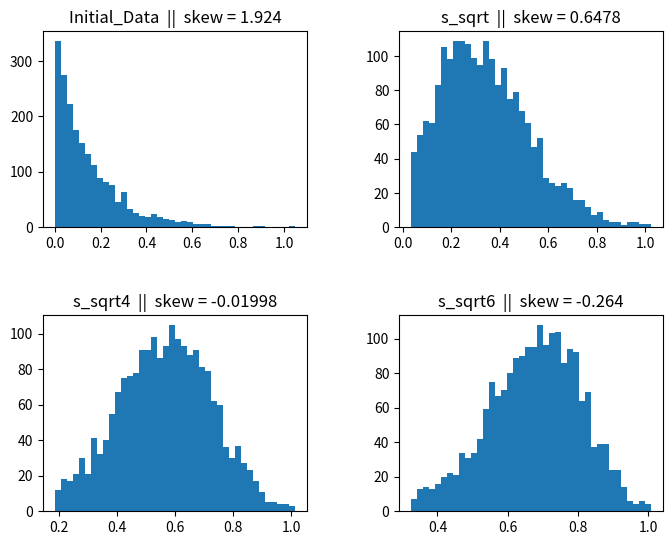
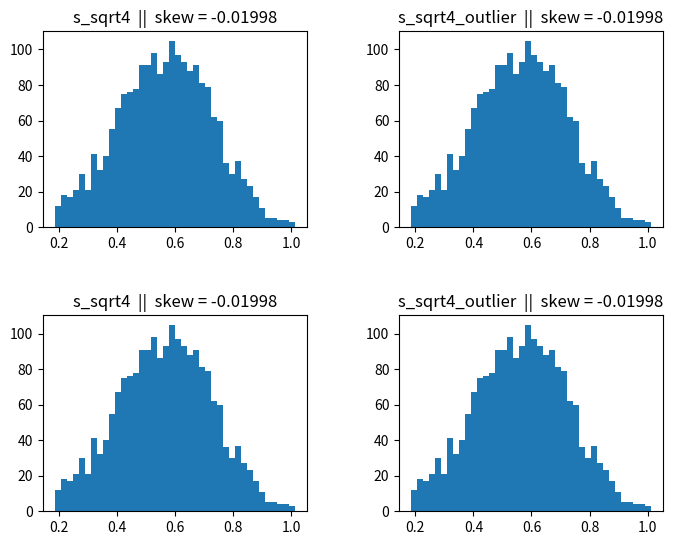

The script that saved these images, in order:
import numpy as np
import matplotlib.pyplot as plt
from scipy import stats
import pandas as pd

def PLOT_hist(Data1, Data2, Data3, Data4, sub_figure_title, sub_figure_skewness):
    ############ 绘图 ############
    left  = 0.125  # the left side of the subplots of the figure
    right = 0.9    # the right side of the subplots of the figure
    bottom = 0.1   # the bottom of the subplots of the figure
    top = 0.9      # the top of the subplots of the figure
    wspace = 0.35   # the amount of width reserved for blank space between subplots,
                # expressed as a fraction of the average axis width
    hspace = 0.45   # the amount of height reserved for white space between subplots,
                # expressed as a fraction of the average axis height

    # 仅原始数据
    fig = plt.figure(figsize=(8,6))
    plt.subplots_adjust(left, bottom, right, top, wspace, hspace)

    f1 = fig.add_subplot(221)
    f1.hist(Data1, 40)
    f1.set_title(sub_figure_title[0] + '  ||  skew = {:.4}'.format(sub_figure_skewness[0]))  

    f2 = fig.add_subplot(222)
    f2.hist(Data2, 40)
    f2.set_title(sub_figure_title[1] + '  ||  skew = {:.4}'.format(sub_figure_skewness[1]))  

    f3 = fig.add_subplot(223)
    f3.hist(Data3, 40)
    f3.set_title(sub_figure_title[2] + '  ||  skew = {:.4}'.format(sub_figure_skewness[2]))  

    f4 = fig.add_subplot(224)
    f4.hist(Data4, 40)
    f4.set_title(sub_figure_title[3] + '  ||  skew = {:.4}'.format(sub_figure_skewness[3]))  
 
    plt.show()


def outlier_elimination(data):
    df = pd.Series(data)
    mean = df.mean()
    std = df.std()
    temp_index = []
    for key, value in df.items():
        tmp = np.abs(value - mean) > 3*std
        if tmp:
            temp_index.append(key)
    df.drop(temp_index, inplace=True)
    return df.to_numpy()

shape, scale = 1., 3.
Initial_Data = np.random.gamma(shape, scale, 2000) / 20 + 0.001    # 生成2000个随机数，并进行区间缩放微调。

Initial_Data_sqrt = np.sqrt(Initial_Data)
Initial_Data_sqrt4 = np.power(Initial_Data, 1/4)
Initial_Data_sqrt5 = np.power(Initial_Data, 1/5)
Initial_Data_sqrt6 = np.power(Initial_Data, 1/6)

temp_title = ['Initial_Data', 's_sqrt', 's_sqrt4', 's_sqrt6']
temp_skewness = [stats.skew(Initial_Data), stats.skew(Initial_Data_sqrt), stats.skew(Initial_Data_sqrt4), stats.skew(Initial_Data_sqrt6)]
PLOT_hist(Initial_Data, Initial_Data_sqrt, Initial_Data_sqrt4, Initial_Data_sqrt6, temp_title, temp_skewness)

temp_data = [Initial_Data, Initial_Data_sqrt, Initial_Data_sqrt4, Initial_Data_sqrt6]

s_new = outlier_elimination( Initial_Data_sqrt4 )
print( stats.skew(Initial_Data_sqrt4), stats.skew(s_new))

temp_title = ['s_sqrt4', 's_sqrt4_outlier', 's_sqrt4', 's_sqrt4_outlier']
temp_skewness = [stats.skew(Initial_Data_sqrt4), stats.skew(s_new),stats.skew(Initial_Data_sqrt4), stats.skew(s_new)]
PLOT_hist(Initial_Data_sqrt4, s_new, Initial_Data_sqrt4, s_new, temp_title, temp_skewness)

